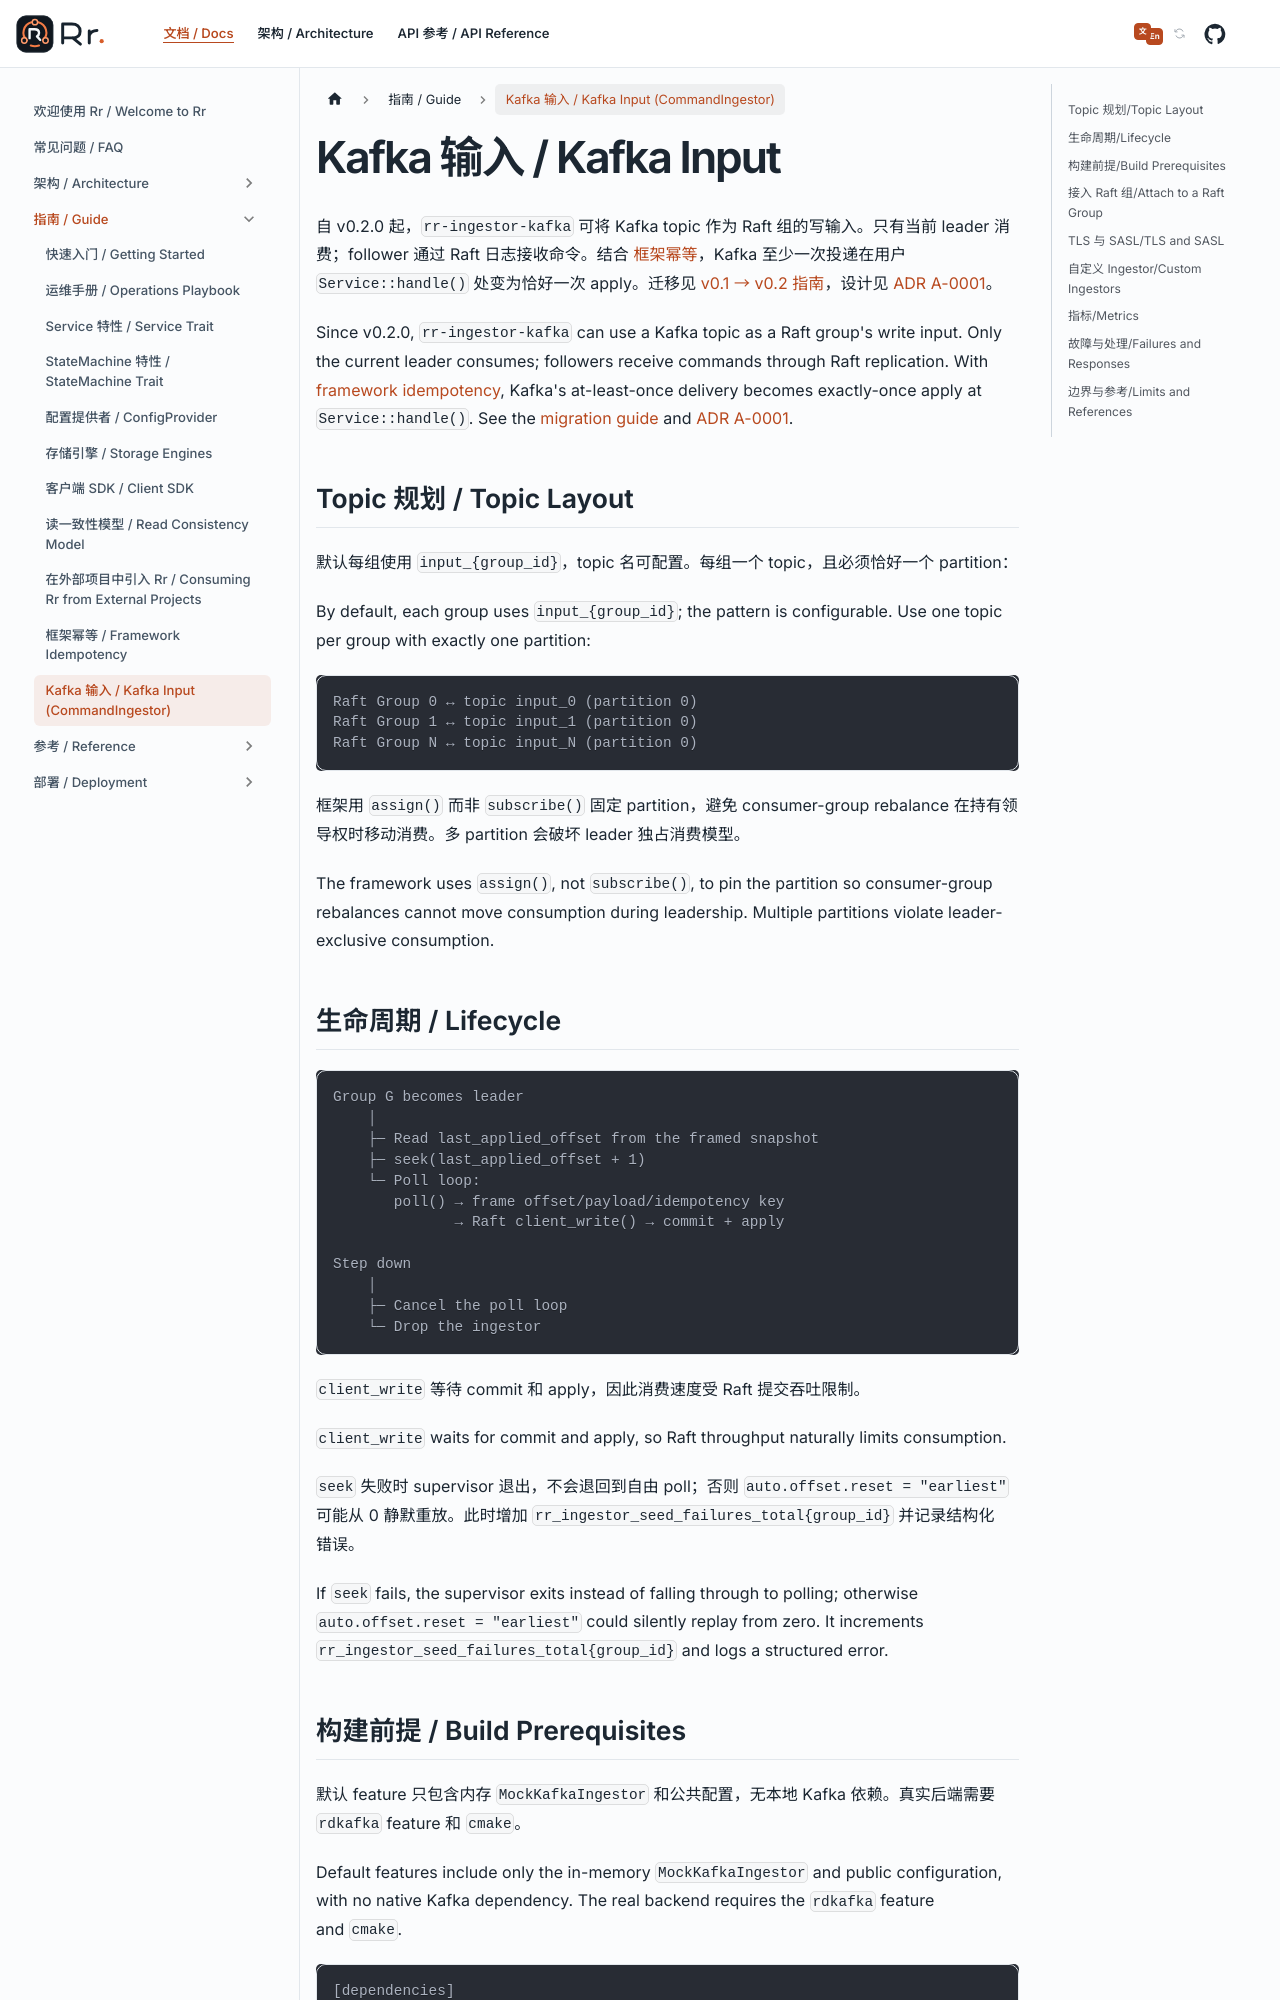

repository: gardenias/rr · page: docs/guide/kafka-input/index.html · generator: docusaurus

---
title: Kafka 输入 / Kafka Input (CommandIngestor)
description: Drive an Rr Raft group from a Kafka topic with leader-exclusive consumption and exactly-once apply
---

# Kafka 输入 / Kafka Input

自 v0.2.0 起，`rr-ingestor-kafka` 可将 Kafka topic 作为 Raft 组的写输入。只有当前 leader 消费；follower 通过 Raft 日志接收命令。结合 [框架幂等](idempotency.md)，Kafka 至少一次投递在用户 `Service::handle()` 处变为恰好一次 apply。迁移见 [v0.1 → v0.2 指南](../deployment/v0.1-to-v0.2-migration.md)，设计见 [ADR A-0001](https://github.com/gardenias/rr/blob/main/.sisyphus/adr/A-0001-command-ingestor-abstraction.md)。
Since v0.2.0, `rr-ingestor-kafka` can use a Kafka topic as a Raft group's write input. Only the current leader consumes; followers receive commands through Raft replication. With [framework idempotency](idempotency.md), Kafka's at-least-once delivery becomes exactly-once apply at `Service::handle()`. See the [migration guide](../deployment/v0.1-to-v0.2-migration.md) and [ADR A-0001](https://github.com/gardenias/rr/blob/main/.sisyphus/adr/A-0001-command-ingestor-abstraction.md).

## Topic 规划 / Topic Layout

默认每组使用 `input_{group_id}`，topic 名可配置。每组一个 topic，且必须恰好一个 partition：
By default, each group uses `input_{group_id}`; the pattern is configurable. Use one topic per group with exactly one partition:

```text
Raft Group 0 ↔ topic input_0 (partition 0)
Raft Group 1 ↔ topic input_1 (partition 0)
Raft Group N ↔ topic input_N (partition 0)
```

框架用 `assign()` 而非 `subscribe()` 固定 partition，避免 consumer-group rebalance 在持有领导权时移动消费。多 partition 会破坏 leader 独占消费模型。
The framework uses `assign()`, not `subscribe()`, to pin the partition so consumer-group rebalances cannot move consumption during leadership. Multiple partitions violate leader-exclusive consumption.
